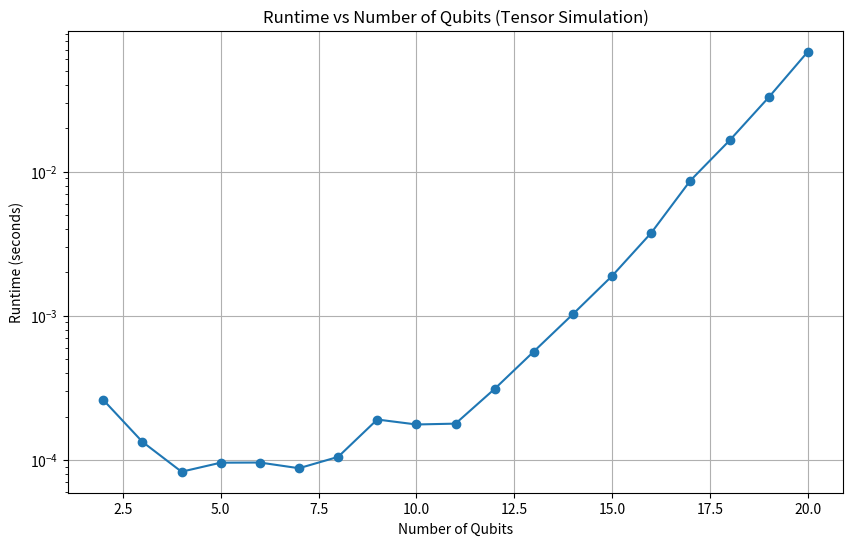

Recreate this plot in Python.
import numpy as np
import matplotlib.pyplot as plt
import time

# Define basic quantum gates as tensors
I = np.array([[1, 0], [0, 1]])
X = np.array([[0, 1], [1, 0]])
H = np.array([[1, 1], [1, -1]]) / np.sqrt(2)
CNOT = np.array([[1, 0, 0, 0], [0, 1, 0, 0], [0, 0, 0, 1], [0, 0, 1, 0]]).reshape(2, 2, 2, 2)

def initialize_state(n_qubits):
    """Initialize the state tensor for n qubits."""
    return np.array([1] + [0] * (2**n_qubits - 1)).reshape([2] * n_qubits)

def apply_single_qubit_gate(state, gate, target_qubit):
    """Apply a single qubit gate to the state tensor."""
    return np.tensordot(state, gate, axes=([target_qubit], [1])).transpose(np.roll(range(state.ndim), 1))

def apply_cnot(state, control_qubit, target_qubit):
    """Apply a CNOT gate to the state tensor."""
    return np.tensordot(state, CNOT, axes=([control_qubit, target_qubit], [2, 3])).transpose(np.roll(range(state.ndim), 2))

def run_circuit(n_qubits, gates):
    """Run a quantum circuit with the given gates."""
    state = initialize_state(n_qubits)
    for gate, target, control in gates:
        if control is None:
            state = apply_single_qubit_gate(state, gate, target)
        else:
            state = apply_cnot(state, control, target)
    return state

def measure_runtime(max_qubits):
    """Measure the runtime of the simulation for different numbers of qubits."""
    runtimes = []
    qubit_range = range(2, max_qubits + 1)
    
    for n_qubits in qubit_range:
        gates = [
            (H, 0, None),
            (X, 1, None),
            (CNOT, 1, 0),
            (H, 0, None)
        ]
        
        start_time = time.time()
        run_circuit(n_qubits, gates)
        end_time = time.time()
        
        runtimes.append(end_time - start_time)
    
    return qubit_range, runtimes

def plot_runtime(qubit_range, runtimes):
    """Plot the runtime as a function of the number of qubits."""
    plt.figure(figsize=(10, 6))
    plt.plot(qubit_range, runtimes, marker='o')
    plt.title('Runtime vs Number of Qubits (Tensor Simulation)')
    plt.xlabel('Number of Qubits')
    plt.ylabel('Runtime (seconds)')
    plt.yscale('log')
    plt.grid(True)
    plt.show()

# Run the simulation and plot the results
max_qubits = 20  # Adjust this value based on your computer's capabilities
qubit_range, runtimes = measure_runtime(max_qubits)
plot_runtime(qubit_range, runtimes)
